Photos from the image-classification dataset "arctic-wildlife" in the GitHub repository mukesh02032007/DL. Its 2 classes are: arctic fox, walrus.

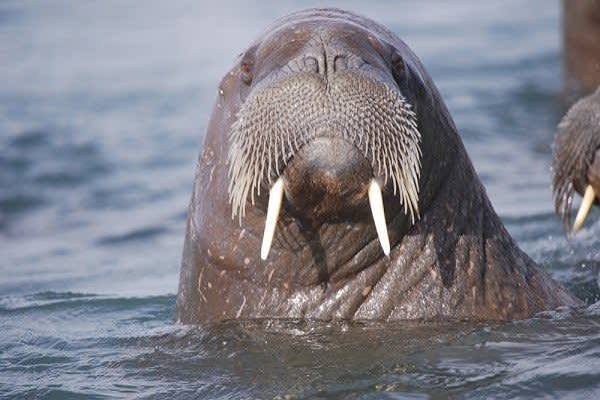
Label: walrus

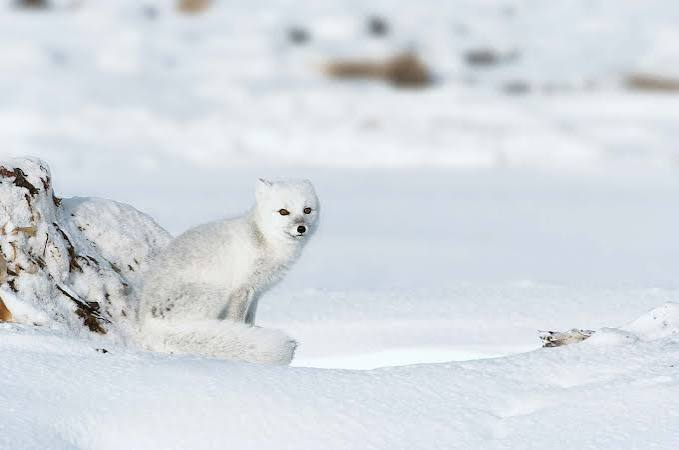
Label: arctic fox

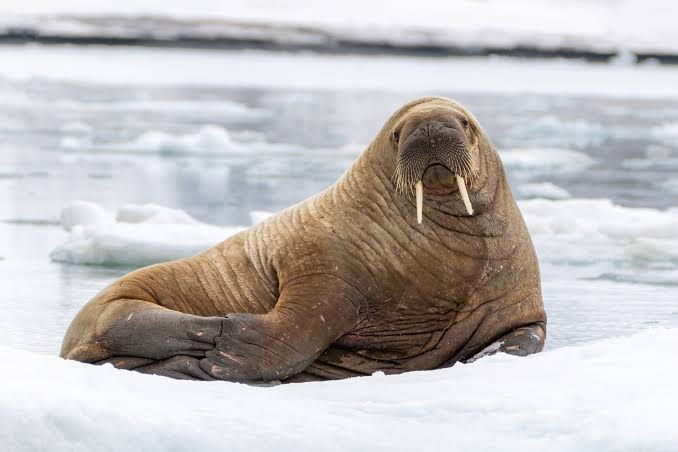
Label: walrus

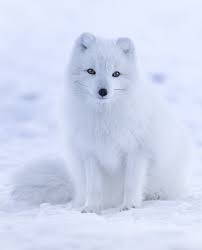
Label: arctic fox

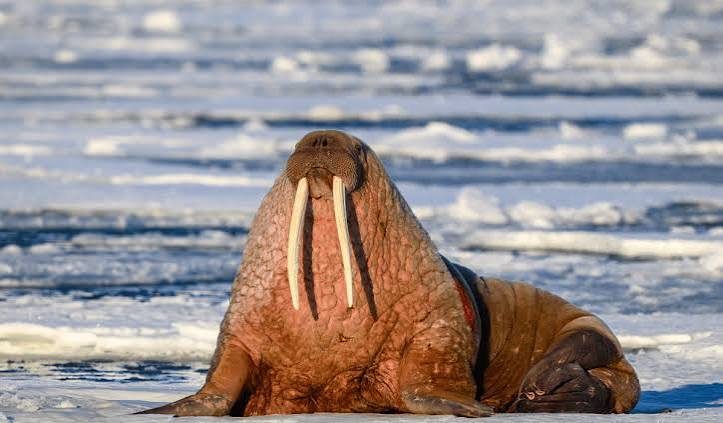
Label: walrus

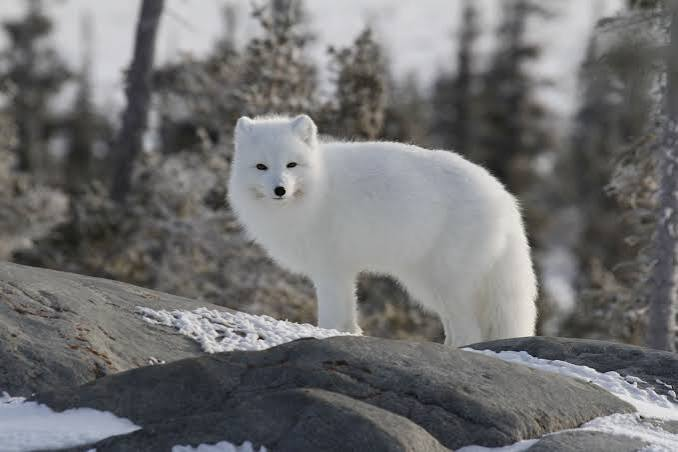
Label: arctic fox
